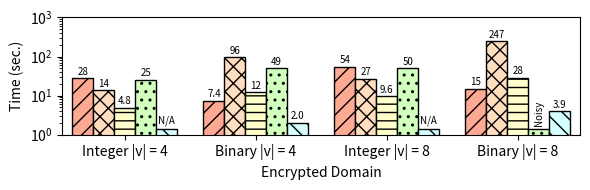

Write Python code to recreate this figure.
#!/usr/bin/python

import matplotlib.pyplot as plt
import numpy as np

mydpi = 300
pltsize = (6, 2)

# Milliseconds
data = {
'Integer |v| = 4': {
  'helib': 27702,
  'lattigo': 13782,
  'palisade': 4811,
  'seal': 25464,
  'tfhe': 1390 },
'Binary |v| = 4': {
  'helib': 7388,
  'lattigo': 96341.97564100001,
  'palisade': 12219,
  'seal': 49446,
  'tfhe': 2018 },
'Integer |v| = 8': {
  'helib': 54002,
  'lattigo': 27395,
  'palisade': 9639,
  'seal': 50236,
  'tfhe': 1390 },
'Binary |v| = 8': {
  'helib': 15052,
  'lattigo': 246567.374508,
  'palisade': 28175,
  'seal': 1400,
  'tfhe': 3940 }
}

helib = []
lattigo = []
palisade = []
seal = []
tfhe = []

x_axis_label = []
for k,val in data.items():
  x_axis_label.append(k)
  helib.append(val['helib'] / 1000)
  lattigo.append(val['lattigo'] / 1000)
  palisade.append(val['palisade'] / 1000)
  seal.append(val['seal'] / 1000)
  tfhe.append(val['tfhe'] / 1000)

N = len(palisade)
index = np.arange(N) # the x locations for the groups
width = 0.16 # the width of the bars

fig, ax = plt.subplots(figsize=pltsize)
ax.margins(0.02, 0.02)

rects1 = ax.bar(index - 3*width/2, helib, width,
                color='xkcd:light salmon', hatch='//', edgecolor='black', linewidth=1)
rects2 = ax.bar(index - width/2, lattigo, width,
                color='#ffddbf', hatch='xx', edgecolor='black', linewidth=1)
rects3 = ax.bar(index + width/2, palisade, width,
                color='xkcd:ecru', hatch='--', edgecolor='black', linewidth=1)
rects4 = ax.bar(index + 3*width/2, seal, width,
                color='xkcd:very light green', hatch='..', edgecolor='black', linewidth=1)
rects5 = ax.bar(index + 5*width/2, tfhe, width,
                color='xkcd:very light blue', hatch='\\\\', edgecolor='black', linewidth=1)

ax.set_yscale('log')
ax.set_ylim([1, 1000])
ax.set_ylabel("Time (sec.)")
ax.set_xlabel("Encrypted Domain")
ax.set_xticks(index + width / 2)
ax.set_xticklabels(x_axis_label)
# ax.legend((rects1[0], rects2[0], rects3[0], rects4[0], rects5[0]),
#           ("HElib", "Lattigo", "PALISADE", "SEAL", "TFHE"),
#           fontsize=9, ncol=5, loc='upper center')

def autolabel_above(rects):
  for rect in rects:
    height = rect.get_height()
    if height <= 1.39:
      ax.text(rect.get_x() + rect.get_width()/2., 1.7, 'N/A', ha='center', va='bottom', fontsize=7)
    elif height <= 1.4:
      ax.text(rect.get_x() + rect.get_width()/2., 1.7, 'Noisy', ha='center', va='bottom', fontsize=7, rotation=90)
    elif height > 10:
      ax.text(rect.get_x() + rect.get_width()/2., 1.1*height, '%2.0f' % (height), ha='center', va='bottom', fontsize=7)
    else:
      ax.text(rect.get_x() + rect.get_width()/2., 1.1*height, '%2.1f' % (height), ha='center', va='bottom', fontsize=7)

autolabel_above(rects1)
autolabel_above(rects2)
autolabel_above(rects3)
autolabel_above(rects4)
autolabel_above(rects5)

# plt.show()

plt.tight_layout()
plt.savefig("./hamming.png", dpi=mydpi, bbox_inches="tight", pad_inches=0.03)
